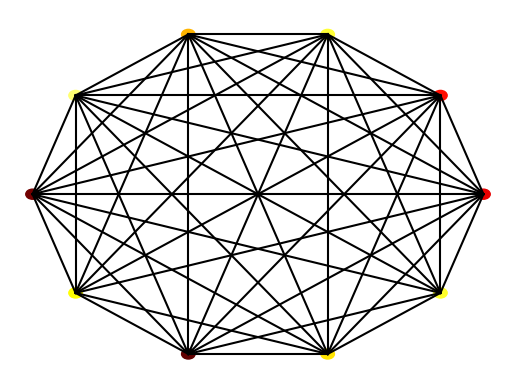

Python code for this plot:
import numpy as np
import matplotlib.pyplot as plt
import matplotlib.cm as cm

class Node:

    def __init__(self, value, number, connections=None):

        self.value = value #Store a value for the node
        self.index = number #Store the index of the node
        self.connections = connections #List to store the neighboring nodes

class Network:

    def __init__(self, nodes=None):

        if nodes is None:
            self.nodes = [] #Initialise an empty list of nodes
        else:
            self.nodes = nodes #Use the provided list of nodes

    def get_mean_degree(self):
        #Calculate the mean degree of the network
        total_degree = sum(len(node.neighbors) for node in self.nodes)
        return total_degree / len(self.nodes)

    def get_mean_clustering(self):
        #Calculate the mean clustering
        total_path_length = 0
        for node in self.nodes:
            paths = self.shortest_path_length(node.id)
            node_path_length = sum(paths.values()) / (len(self.nodes) - 1)
            total_path_length += node_path_length
        return total_path_length / len(self.nodes)


    def get_mean_path_length(self):
        total_clustering = 0
        for node in self.nodes:
            num_neighbors = len(node.neighbors)
            num_possible_connections = num_neighbors * (num_neighbors - 1) / 2
            if num_possible_connections > 0:
                num_actual_connections = 0
                for neighbor1 in node.neighbors:
                    for neighbor2 in node.neighbors:
                        if neighbor1 in neighbor2.neighbors:
                            num_actual_connections += 1
                node_clustering = num_actual_connections / num_possible_connections
            else:
                node_clustering = 0
            total_clustering += node_clustering
        return total_clustering / len(self.nodes)


    def make_random_network(self, N, connection_probability=0.5):
        #Create a random network with N nodes and the specified connection probability
        self.nodes = []
        for node_number in range(N):
            value = np.random.random() #Assign a random value to the node
            connections = [0 for _ in range(N)]
            self.nodes.append(Node(value, node_number, connections))

            for (index, node) in enumerate(self.nodes):
                for neighbour_index in range(index + 1, N):
                    if np.random.random() < connection_probability:
                        node.connections[neighbour_index] = 1

    def plot(self):
        #Plot the network in a circular layout
        fig = plt.figure()
        ax = fig.add_subplot(111)
        ax.set_axis_off()

        num_nodes = len(self.nodes)
        network_radius = num_nodes * 10
        ax.set_xlim([-1.1*network_radius, 1.1*network_radius])
        ax.set_ylim([-1.1*network_radius, 1.1*network_radius])

        for (i, node) in enumerate(self.nodes):
            node_angle = i * 2 * np.pi / num_nodes
            node_x = network_radius * np.cos(node_angle)
            node_y = network_radius * np.sin(node_angle)

            circle = plt.Circle((node_x, node_y), 0.3*num_nodes, color=cm.hot(node.value))
            ax.add_patch(circle)

            for neighbour_index in range(i+1, num_nodes):
                if node.connections[neighbour_index]:
                    neighbour_angle = neighbour_index * 2 * np.pi / num_nodes
                    neighbour_x = network_radius * np.cos(neighbour_angle)
                    neighbour_y = network_radius * np.sin(neighbour_angle)
                    ax.plot((node_x, neighbour_x), (node_y, neighbour_y), color='black')

            plt.show()

def test_networks():

    #Ring network
    nodes = []
    num_nodes = 10
    for node_number in range(num_nodes):
        connections = [0 for val in range(num_nodes)]
        connections[(node_number-1)%num_nodes] = 1
        connections[(node_number+1)%num_nodes] = 1
        new_node = Node(0, node_number, connections=connections)
        nodes.append(new_node)
    network = Network(nodes)

    print("Testing ring network")
    assert (network.get_mean_degree() == 2), network.get_mean_degree()
    assert (network.get_clustering() == 0), network.get_clustering()
    assert (network.get_path_length() == 2.777777777777778), network.get_path_length()

#Fully connected network
nodes = []
num_nodes = 10
for node_number in range(num_nodes):
    connections = [1 for val in range(num_nodes)]
    connections[node_number] = 0
    new_node = Node(0, node_number, connections=connections)
    nodes.append(new_node)
network = Network(nodes)
network = Network(num_nodes)
network.make_random_network(num_nodes)
network.plot()